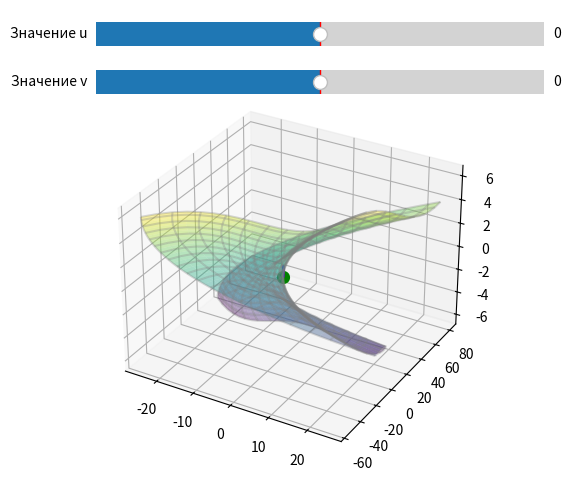

Recreate this plot in Python.
import matplotlib.pyplot as plt
import numpy as np
from matplotlib.widgets import Slider

# Пытаюсь отрисовывать движущаюся точку и векторы скоростей к ней, 
# а также касательную плоскость и нормаль

class Surface2D: # Parent Class
    def __init__(self, u_start, u_end, num_of_u_points, v_start, v_end, num_of_v_points):
        self.u = np.linspace(u_start, u_end, num_of_u_points)
        self.v = np.linspace(v_start, v_end, num_of_v_points)
        self.U, self.V = np.meshgrid(self.u, self.v)

    def get_data_to_draw(self):
        return

class Sphere(Surface2D): # Child Class
    def X(self, u, v):
        return np.cos(u) * np.sin(v)
    def Y(self, u, v):
        return np.sin(u) * np.sin(v)
    def Z(self, u, v):
        return np.cos(v)
    # частные производные по u
    def Xu(self, u, v):
        return -np.sin(u) * np.sin(v)
    def Yu(self, u, v):
        return np.cos(u) * np.sin(v)
    def Zu(self, u, v):
        return np.zeros_like(u)
    # частные производные по v
    def Xv(self, u, v):
        return np.cos(u) * np.cos(v)
    def Yv(self, u, v):
        return np.sin(u) * np.cos(v)
    def Zv(self, u, v):
        return np.ones_like(u) * -np.sin(v)
    
    def get_data_to_draw(self):
        X = self.X(self.U, self.V)
        Y = self.Y(self.U, self.V)
        Z = self.Z(self.U, self.V)
        Xu = self.Xu(self.U, self.V)
        Yu = self.Yu(self.U, self.V)
        Zu = self.Zu(self.U, self.V)
        Xv = self.Xv(self.U, self.V)
        Yv = self.Yv(self.U, self.V)
        Zv = self.Zv(self.U, self.V)

        return X,Y,Z,Xu,Yu,Zu,Xv,Yv,Zv

class SurfaceWithCollinearVectors(Surface2D):
    def X(self, u, v):
        return u**2/2 + u*v - v**2/2
    def Y(self, u, v):
        return u**2/2 + u*v + v**3/3
    def Z(self, u, v):
        return u + np.sin(v)
    # частные производные по u
    def Xu(self, u, v):
        return u+v
    def Yu(self, u, v):
        return u+v
    def Zu(self, u, v):
        return np.ones_like(u)
    # частные производные по v
    def Xv(self, u, v):
        return u-v
    def Yv(self, u, v):
        return u + v**2
    def Zv(self, u, v):
        return np.ones_like(u) * np.cos(v)
    
    def get_data_to_draw(self):
        X = self.X(self.U, self.V)
        Y = self.Y(self.U, self.V)
        Z = self.Z(self.U, self.V)
        Xu = self.Xu(self.U, self.V)
        Yu = self.Yu(self.U, self.V)
        Zu = self.Zu(self.U, self.V)
        Xv = self.Xv(self.U, self.V)
        Yv = self.Yv(self.U, self.V)
        Zv = self.Zv(self.U, self.V)

        return X,Y,Z,Xu,Yu,Zu,Xv,Yv,Zv

#u_start = 0
#u_end = 2*np.pi
#v_start=0
#v_end=np.pi
#surface = Sphere(u_start, u_end, 40, v_start, v_end, 40)

u_start = -5
u_end = 5
v_start=-5
v_end=5
surface = SurfaceWithCollinearVectors(u_start, u_end, 40, v_start, v_end, 40)

X, Y, Z, Xu, Yu, Zu, Xv, Yv, Zv = surface.get_data_to_draw()

fig = plt.figure()
ax1 = fig.add_axes([0, 0, 1, 0.8], projection = '3d')
# Аргумент: 4-tuple of floats rect = [left, bottom, width, height]. 
# A new Axes is added with dimensions rect in normalized (0, 1) units using ~.Figure.add_axes on the current figure.
ax_u = fig.add_axes([0.2, 0.85, 0.7, 0.1])
ax_v = fig.add_axes([0.2, 0.75, 0.7, 0.1])

u_slider = Slider(ax = ax_u, label = 'Значение u', valmin = u_start, valmax = u_end, valinit = (u_start + u_end) / 2)
v_slider = Slider(ax = ax_v, label = 'Значение v', valmin = v_start, valmax = v_end, valinit = (v_start + v_end) / 2)

aplha_level = 0.4

# 3. Update function
def update(val):
    u = u_slider.val
    v = v_slider.val
    ax1.cla()
    x, y, z = surface.X(u, v), surface.Y(u, v), surface.Z(u, v)
    xu, yu, zu = surface.Xu(u, v), surface.Yu(u, v), surface.Zu(u, v)
    xv, yv, zv = surface.Xv(u, v), surface.Yv(u, v), surface.Zv(u, v)
    ax1.plot_surface(X, Y, Z, cmap='viridis', alpha=aplha_level)
    ax1.plot_wireframe(X, Y, Z, color = 'gray', rstride=2, cstride=2, alpha=0.3)
    ax1.scatter(x, y, z, marker='o', color='g', linewidths=5)
    ax1.quiver(x, y, z, xu, yu, zu, color='red', length=1)
    ax1.quiver(x, y, z, xv, yv, zv, color='blue', length=1)
    fig.canvas.draw_idle()

u_slider.on_changed(update)
v_slider.on_changed(update)
update(0)

plt.show()
